The GitHub repository Ibad2004/plant_Disease_detection contains a labelled image folder "dataset_split" with 15 categories: pepper bell bacterial spot, pepper bell healthy, potato early blight, potato late blight, potato healthy, tomato bacterial spot, tomato early blight, tomato late blight, tomato leaf mold, tomato septoria leaf spot, tomato two-spotted spider mite, tomato target spot, tomato yellow leaf curl virus, tomato mosaic virus, tomato healthy. Examples follow, each with its label.

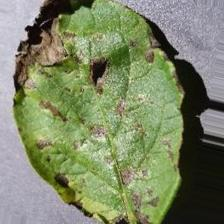
Label: potato early blight

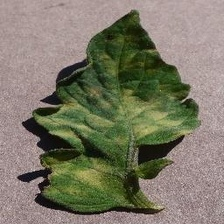
Label: tomato leaf mold

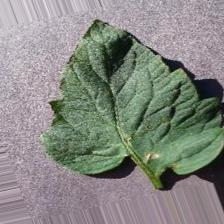
Label: tomato target spot

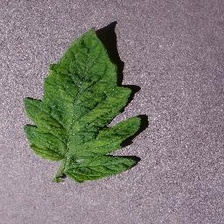
Label: tomato mosaic virus

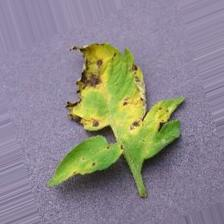
Label: tomato septoria leaf spot

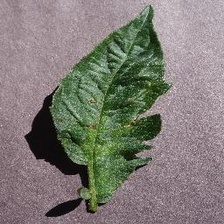
Label: tomato early blight
